The GitHub repository RahulKumarBazia/CI4R-Activity-Recognition-datasets contains a labelled image folder "CI4R-Activity-Recognition-datasets" with 2 categories: walking, wheeled chair. Examples follow, each with its label.

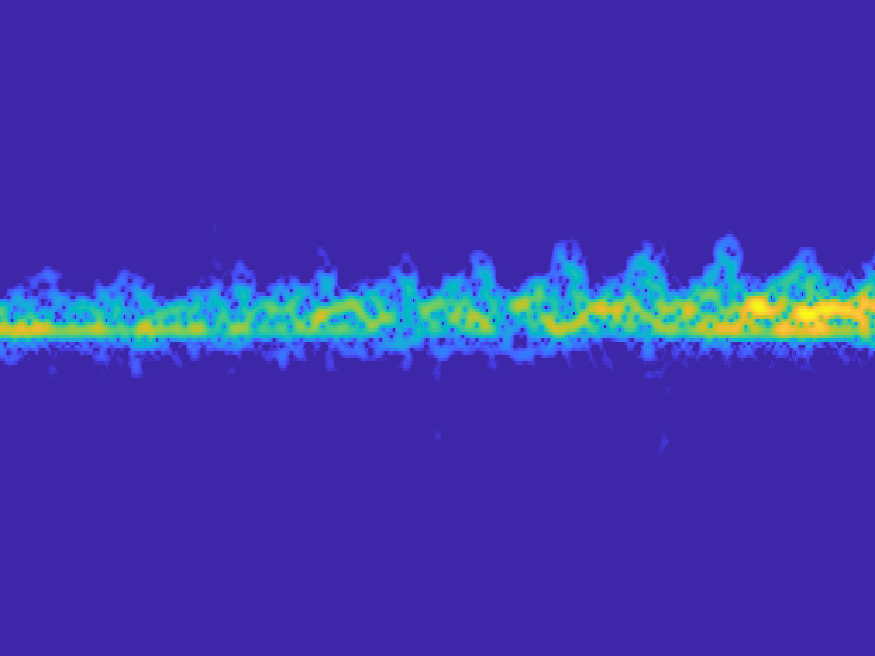
Label: walking

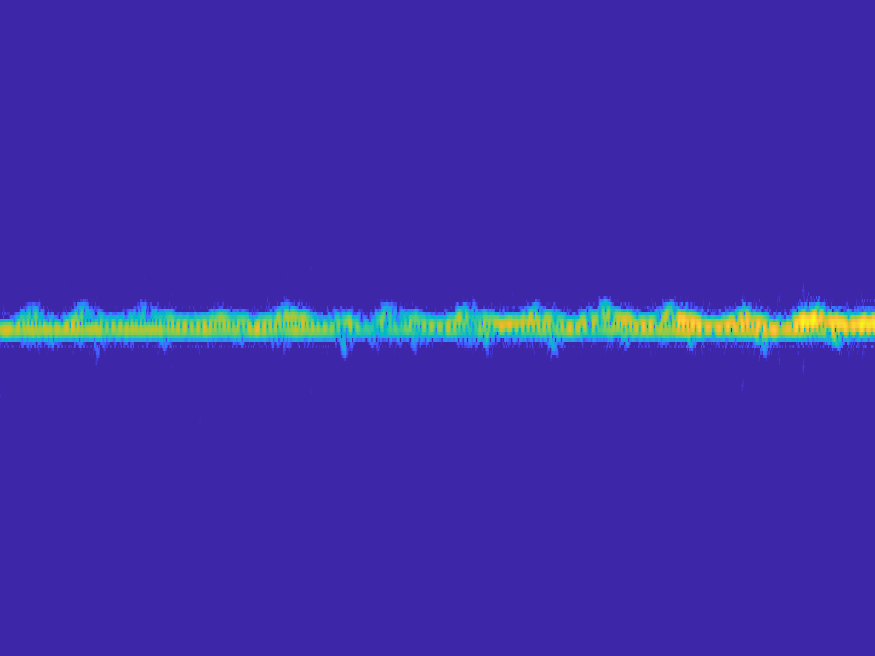
Label: wheeled chair

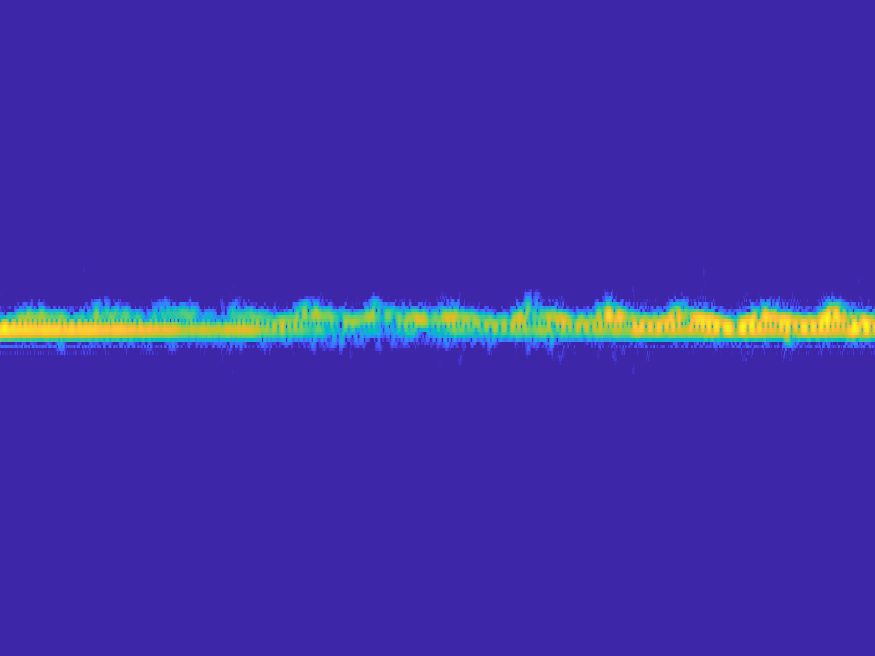
Label: wheeled chair

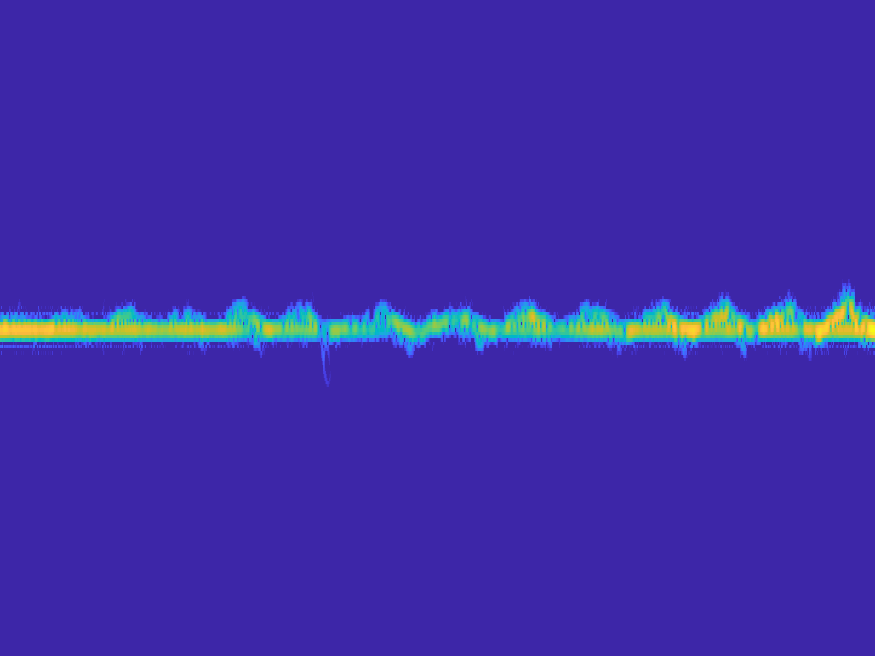
Label: wheeled chair

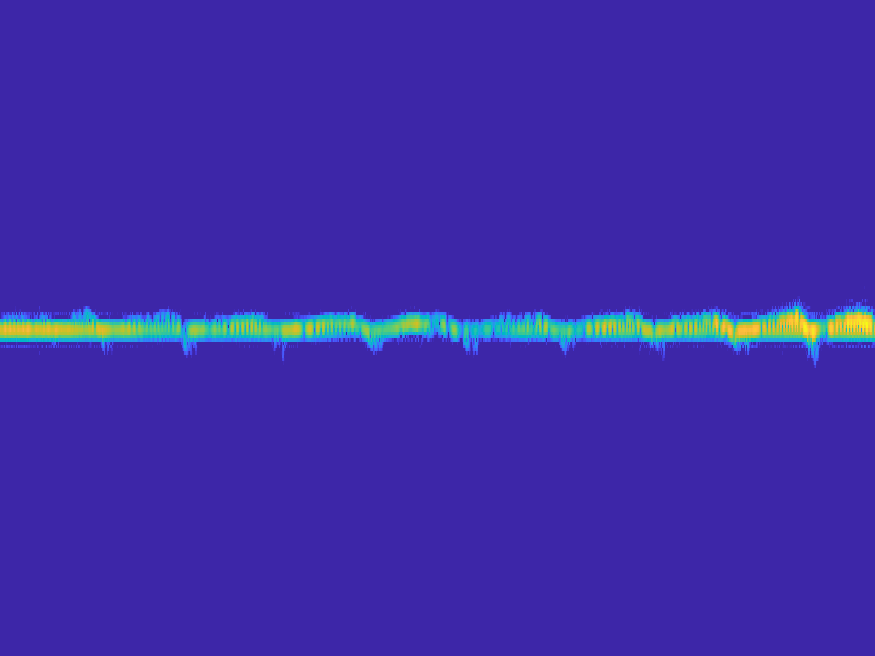
Label: wheeled chair

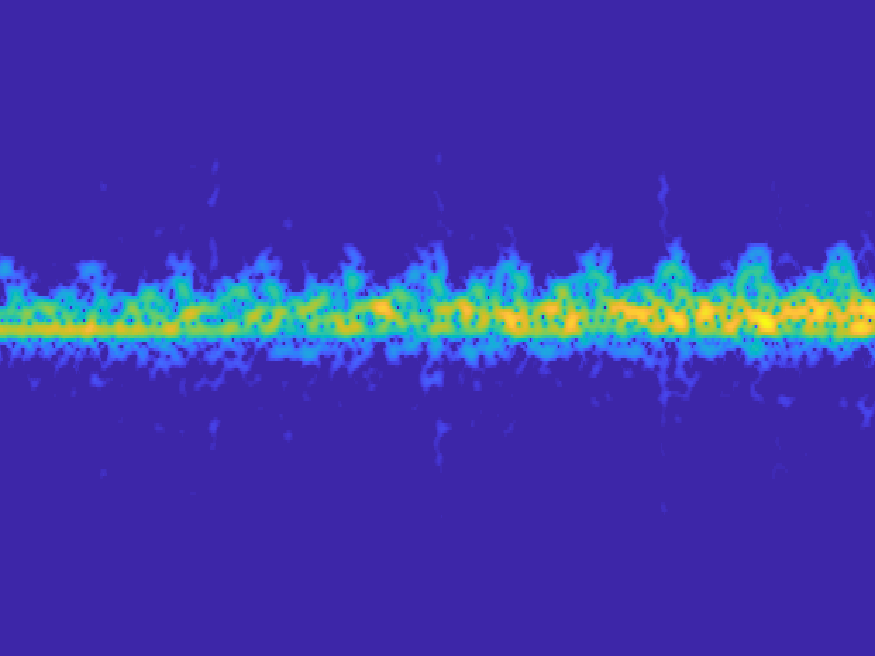
Label: walking
